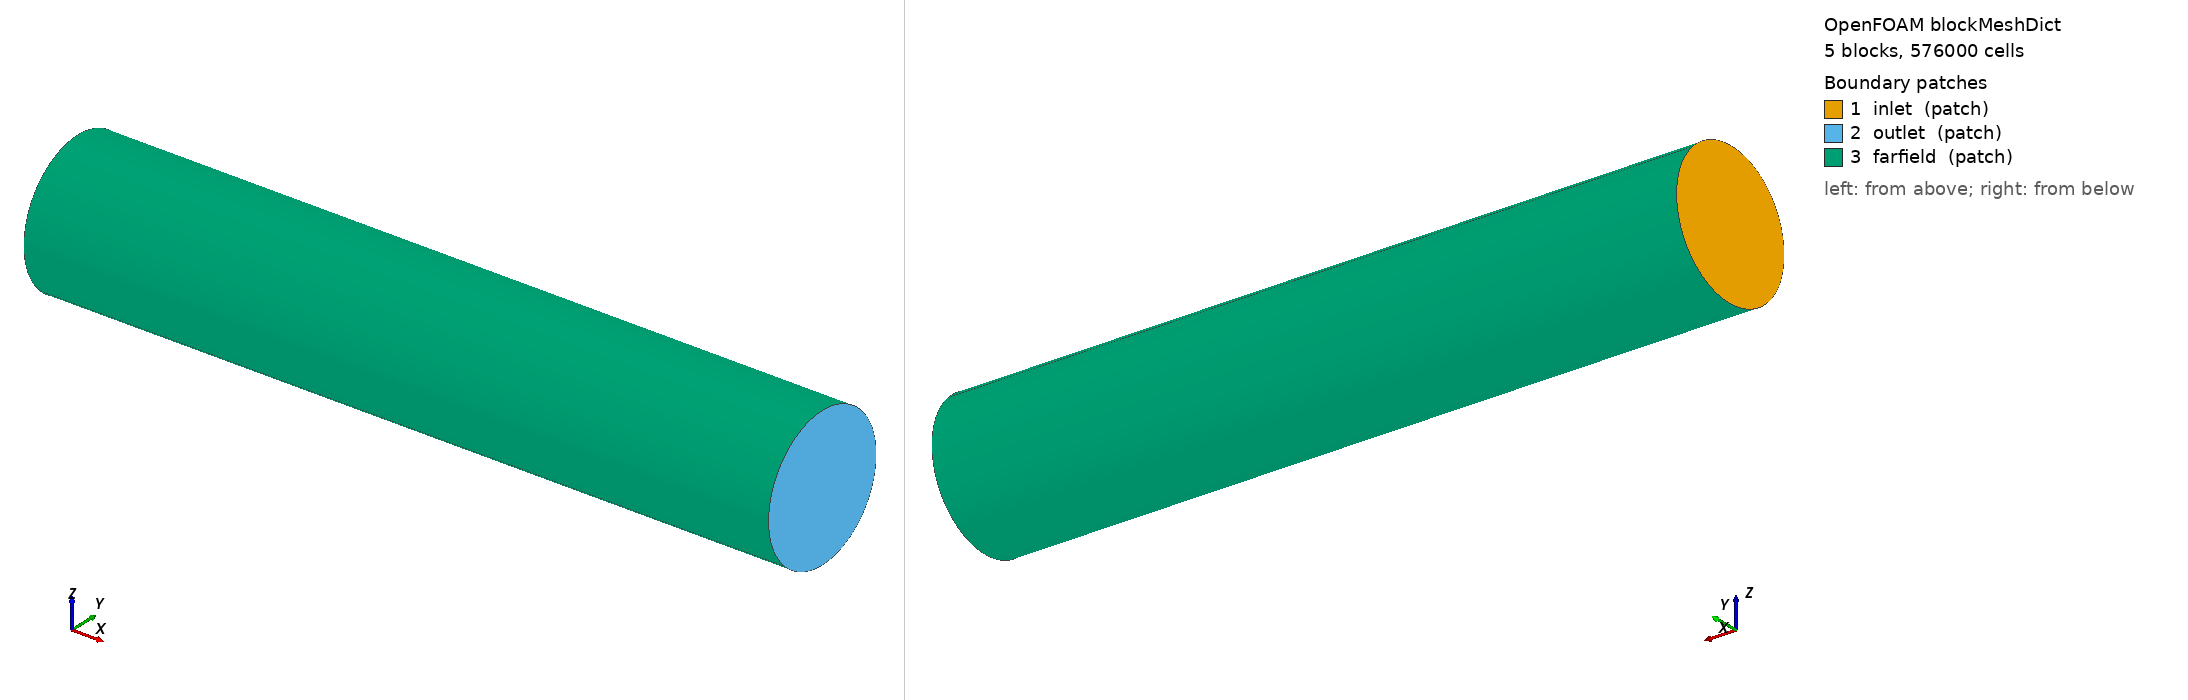

OpenFOAM case: the mesh blockMesh builds from blockMeshDict, 5 block(s), 576000 cells. Boundary patches (legend numbers): 1 inlet (patch), 2 outlet (patch), 3 farfield (patch). Left view from above one corner, right view from below the opposite corner. Boundary conditions: 6 field file(s) under 0/; 3 of 3 drawn patches have an entry in a shipped field file.

=== system/blockMeshDict ===
/*--------------------------------*- C++ -*----------------------------------*\
| =========                 |                                                 |
| \\      /  F ield         | OpenFOAM: The Open Source CFD Toolbox           |
|  \\    /   O peration     | Version:  v2512                                 |
|   \\  /    A nd           | Website:  www.openfoam.com                      |
|    \\/     M anipulation  |                                                 |
\*---------------------------------------------------------------------------*/
FoamFile
{
    version     2.0;
    format      ascii;
    class       dictionary;
    object      blockMeshDict;
}
// * * * * * * * * * * * * * * * * * * * * * * * * * * * * * * * * * * * * * //

scale   0.001;

vertices
(
    // Axial extent: x = -800 mm (-1L upstream of the nose) to 5600 mm
    // (+6L behind the 800 mm body base, with L = 10D and D = 80 mm)
    // Cylindrical farfield radius: 600 mm = 7.5D (15D diameter)
    // O-grid core half-width: 300 mm = 3.75D
    // Circular boundary diagonal intercept: 600 / sqrt(2) = 424.264 mm

    // inlet plane (x = -800 mm)
    (-800 -300.000 -300.000)  // 0  inner SW
    (-800  300.000 -300.000)  // 1  inner SE
    (-800  300.000  300.000)  // 2  inner NE
    (-800 -300.000  300.000)  // 3  inner NW
    (-800 -424.264 -424.264)  // 4  outer SW
    (-800  424.264 -424.264)  // 5  outer SE
    (-800  424.264  424.264)  // 6  outer NE
    (-800 -424.264  424.264)  // 7  outer NW

    // outlet plane (x = 5600 mm)
    (5600 -300.000 -300.000)  // 8  inner SW
    (5600  300.000 -300.000)  // 9  inner SE
    (5600  300.000  300.000)  // 10 inner NE
    (5600 -300.000  300.000)  // 11 inner NW
    (5600 -424.264 -424.264)  // 12 outer SW
    (5600  424.264 -424.264)  // 13 outer SE
    (5600  424.264  424.264)  // 14 outer NE
    (5600 -424.264  424.264)  // 15 outer NW
);

blocks
(
    hex (0 8 9 1 3 11 10 2)
    (480 20 20)
    simpleGrading (1 1 1)

    hex (4 12 13 5 0 8 9 1)
    (480 20 10)
    simpleGrading (1 1 1)

    hex (1 9 13 5 2 10 14 6)
    (480 10 20)
    simpleGrading (1 1 1)

    hex (3 11 10 2 7 15 14 6)
    (480 20 10)
    simpleGrading (1 1 1)

    hex (4 12 8 0 7 15 11 3)
    (480 10 20)
    simpleGrading (1 1 1)
);

edges
(
    arc 7 6   (-800   0.000  600.000)
    arc 6 5   (-800 600.000    0.000)
    arc 4 5   (-800   0.000 -600.000)
    arc 4 7   (-800 -600.000    0.000)

    arc 15 14 (5600   0.000  600.000)
    arc 14 13 (5600 600.000    0.000)
    arc 12 13 (5600   0.000 -600.000)
    arc 12 15 (5600 -600.000    0.000)
);

boundary
(
    inlet
    {
        type patch;
        faces
        (
            (0 3 2 1)
            (4 0 1 5)
            (1 2 6 5)
            (3 7 6 2)
            (4 7 3 0)
        );
    }
    outlet
    {
        type patch;
        faces
        (
            (8 9 10 11)
            (12 13 9 8)
            (9 13 14 10)
            (11 10 14 15)
            (12 8 11 15)
        );
    }
    farfield
    {
        type patch;
        faces
        (
            (7 15 14 6)
            (6 14 13 5)
            (4 5 13 12)
            (4 12 15 7)
        );
    }
);

mergePatchPairs
(
);


// ************************************************************************* //


=== system/controlDict ===
/*--------------------------------*- C++ -*----------------------------------*\
| =========                 |                                                 |
| \\      /  F ield         | OpenFOAM: The Open Source CFD Toolbox           |
|  \\    /   O peration     | Version:  v2512                                 |
|   \\  /    A nd           | Website:  www.openfoam.com                      |
|    \\/     M anipulation  |                                                 |
\*---------------------------------------------------------------------------*/
FoamFile
{
    version     2.0;
    format      ascii;
    class       dictionary;
    object      controlDict;
}
// * * * * * * * * * * * * * * * * * * * * * * * * * * * * * * * * * * * * * //

application     rhoCentralFoam;

startFrom       startTime;

startTime       0;

stopAt          endTime;

endTime         0.2;

deltaT          1e-08;

writeControl    runTime;

writeInterval   0.02;

purgeWrite      0;

writeFormat     binary;

writePrecision  6;

writeCompression off;

timeFormat      general;

timePrecision   6;

runTimeModifiable true;

adjustTimeStep  yes;

maxCo           0.3;

maxDeltaT       1e-05;

#include "../constant/freestreamProperties"

functions
{
    #include "postProcess"
}


// ************************************************************************* //


=== 0/k ===
FoamFile { version 2.0; format ascii; class volScalarField; object k; }

dimensions      [0 2 -2 0 0 0 0];

internalField   uniform 39;

boundaryField
{
    inlet       { type fixedValue; value uniform 39; }
    outlet      { type zeroGradient; }
    farfield    { type freestream; freestreamValue uniform 39; }
    wall        { type kqRWallFunction; value uniform 39; }
}


=== 0/nut ===
FoamFile { version 2.0; format ascii; class volScalarField; object nut; }

dimensions      [0 2 -1 0 0 0 0];

internalField   uniform 0;

boundaryField
{
    inlet       { type calculated; value uniform 0; }
    outlet      { type calculated; value uniform 0; }
    farfield    { type calculated; value uniform 0; }
    wall        { type nutkWallFunction; value uniform 0; }
}


=== 0/omega ===
FoamFile { version 2.0; format ascii; class volScalarField; object omega; }
#include "../constant/freestreamProperties"

dimensions      [0 0 -1 0 0 0 0];

internalField   uniform $omegaInf;

boundaryField
{
    inlet       { type fixedValue; value uniform $omegaInf; }
    outlet      { type zeroGradient; }
    farfield    { type freestream; freestreamValue uniform $omegaInf; }
    body        { type omegaWallFunction; value uniform $omegaInf; }
}
